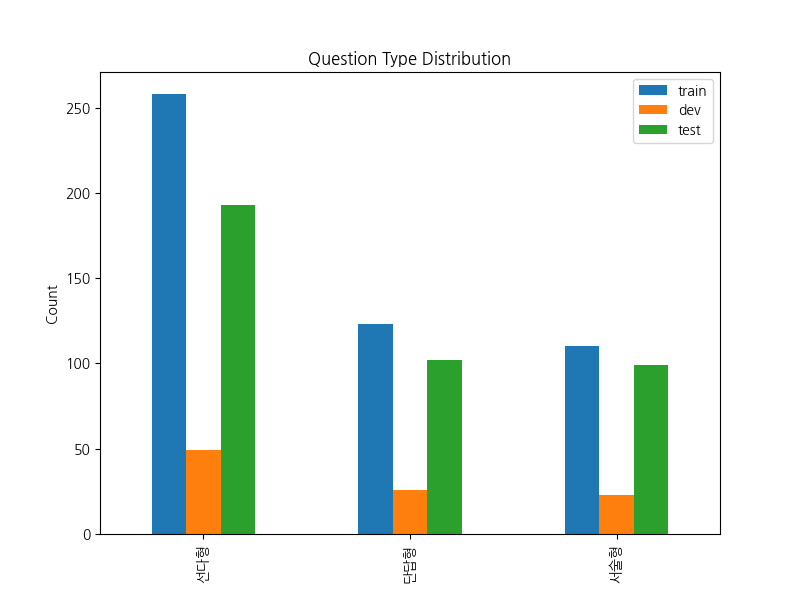

The table this chart was drawn from, first rows:
, 선다형, 단답형, 서술형, 총계
train, 258, 123, 110, 491
dev, 49, 26, 23, 98
test, 193, 102, 99, 394
